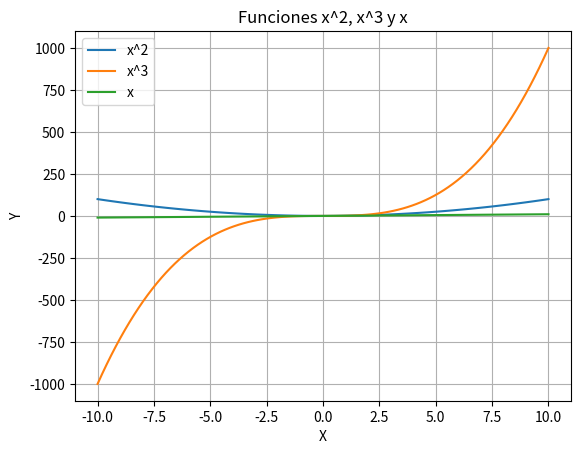

The matplotlib source for this figure:
# -*- coding: utf-8 -*-
"""
Created on Fri Feb 7 18:15:54 2025

[redacted]
"""

import numpy as np
import matplotlib.pyplot as plt

x = np.linspace(-10, 10, 100)
plt.plot(x, x**2, label="x^2")
plt.plot(x, x**3, label="x^3")
plt.plot(x, x, label="x")
plt.xlabel("X")
plt.ylabel("Y")
plt.title("Funciones x^2, x^3 y x")
plt.legend()
plt.grid(True)
plt.show()